Photos from the image-classification dataset "Dataset" in the GitHub repository pranagusriana/fruit-classification-apps. Its 4 classes are: apel, jeruk, melon, pear.

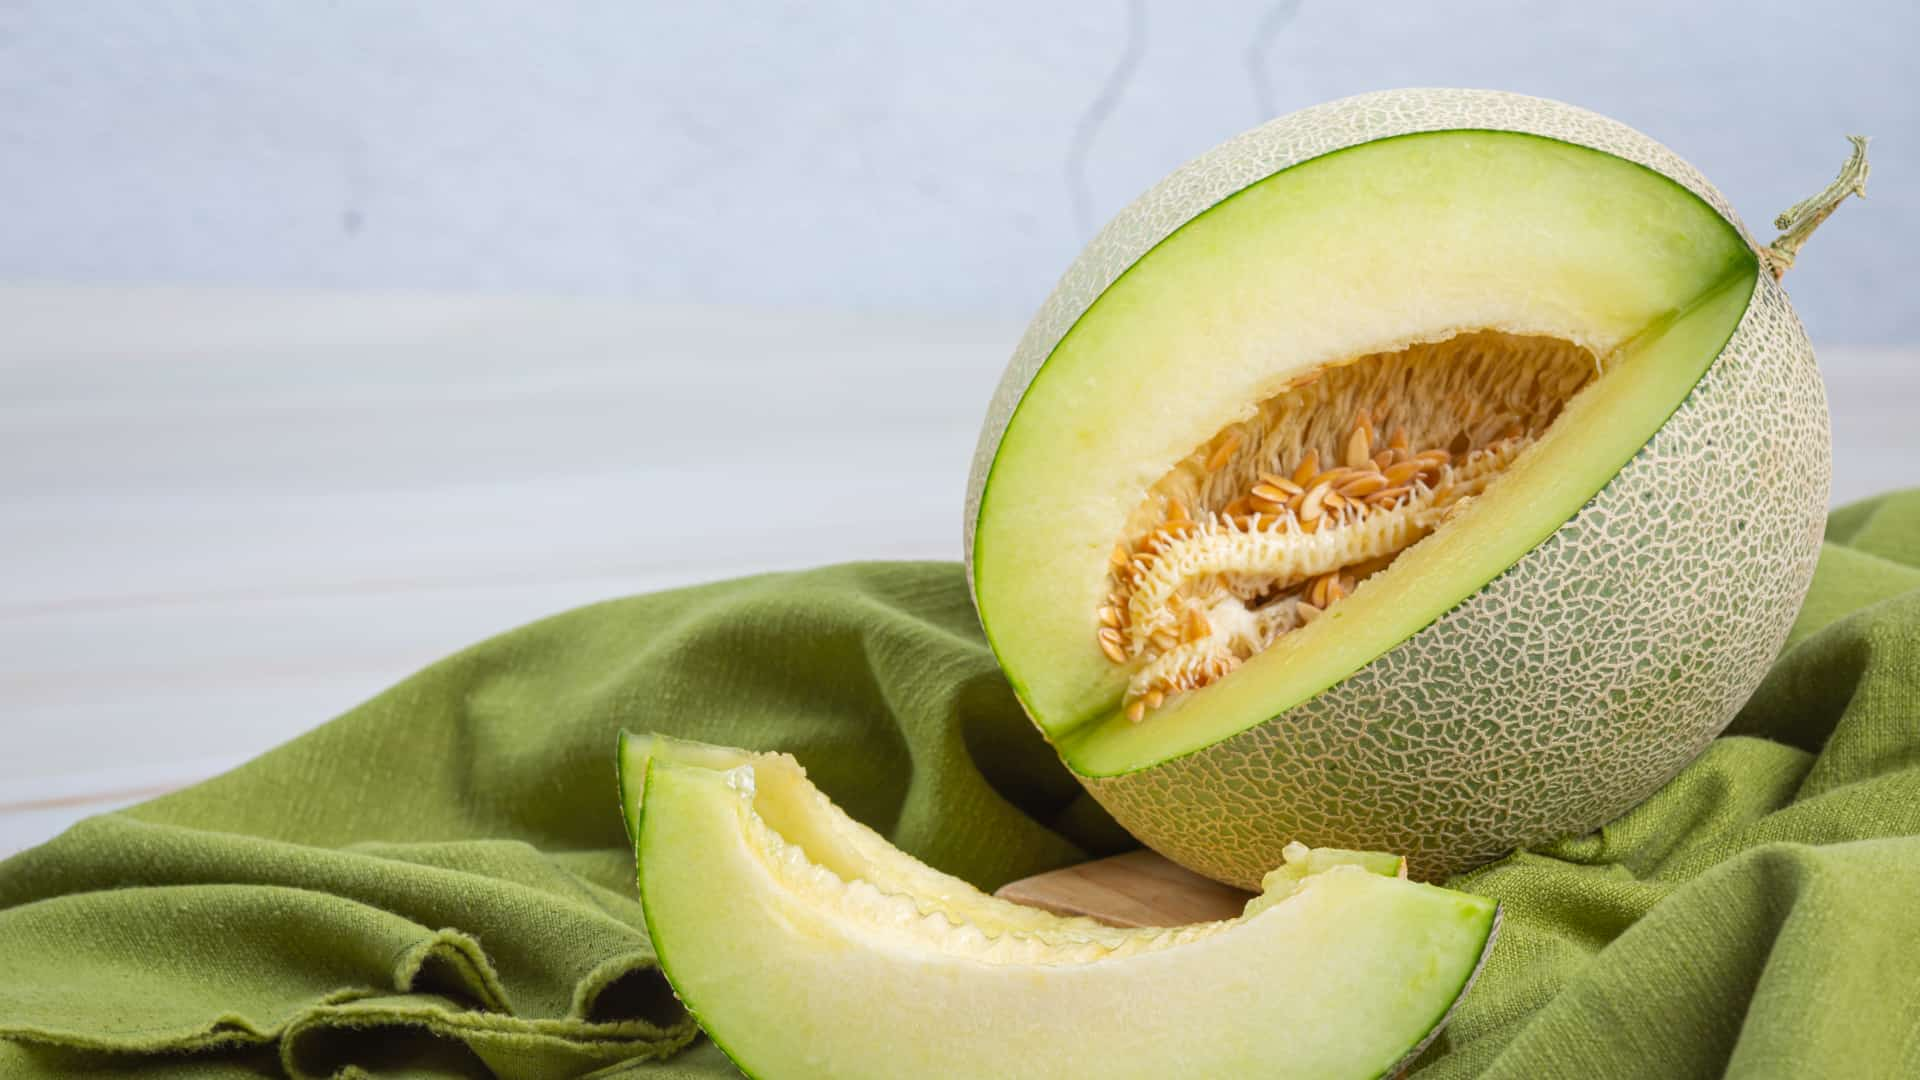
Label: melon

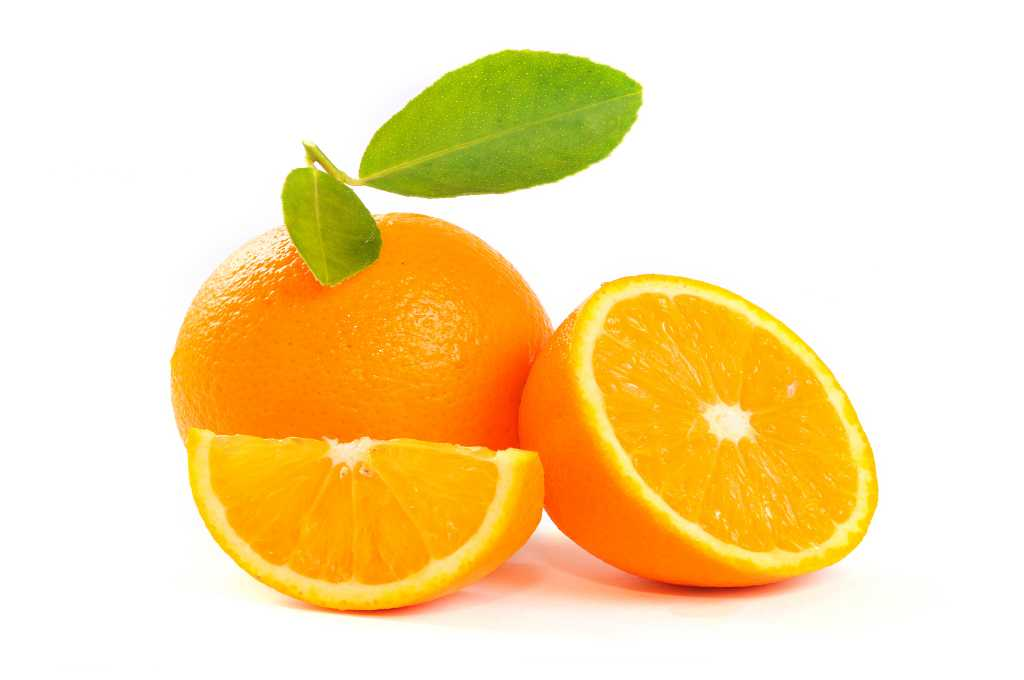
Label: jeruk

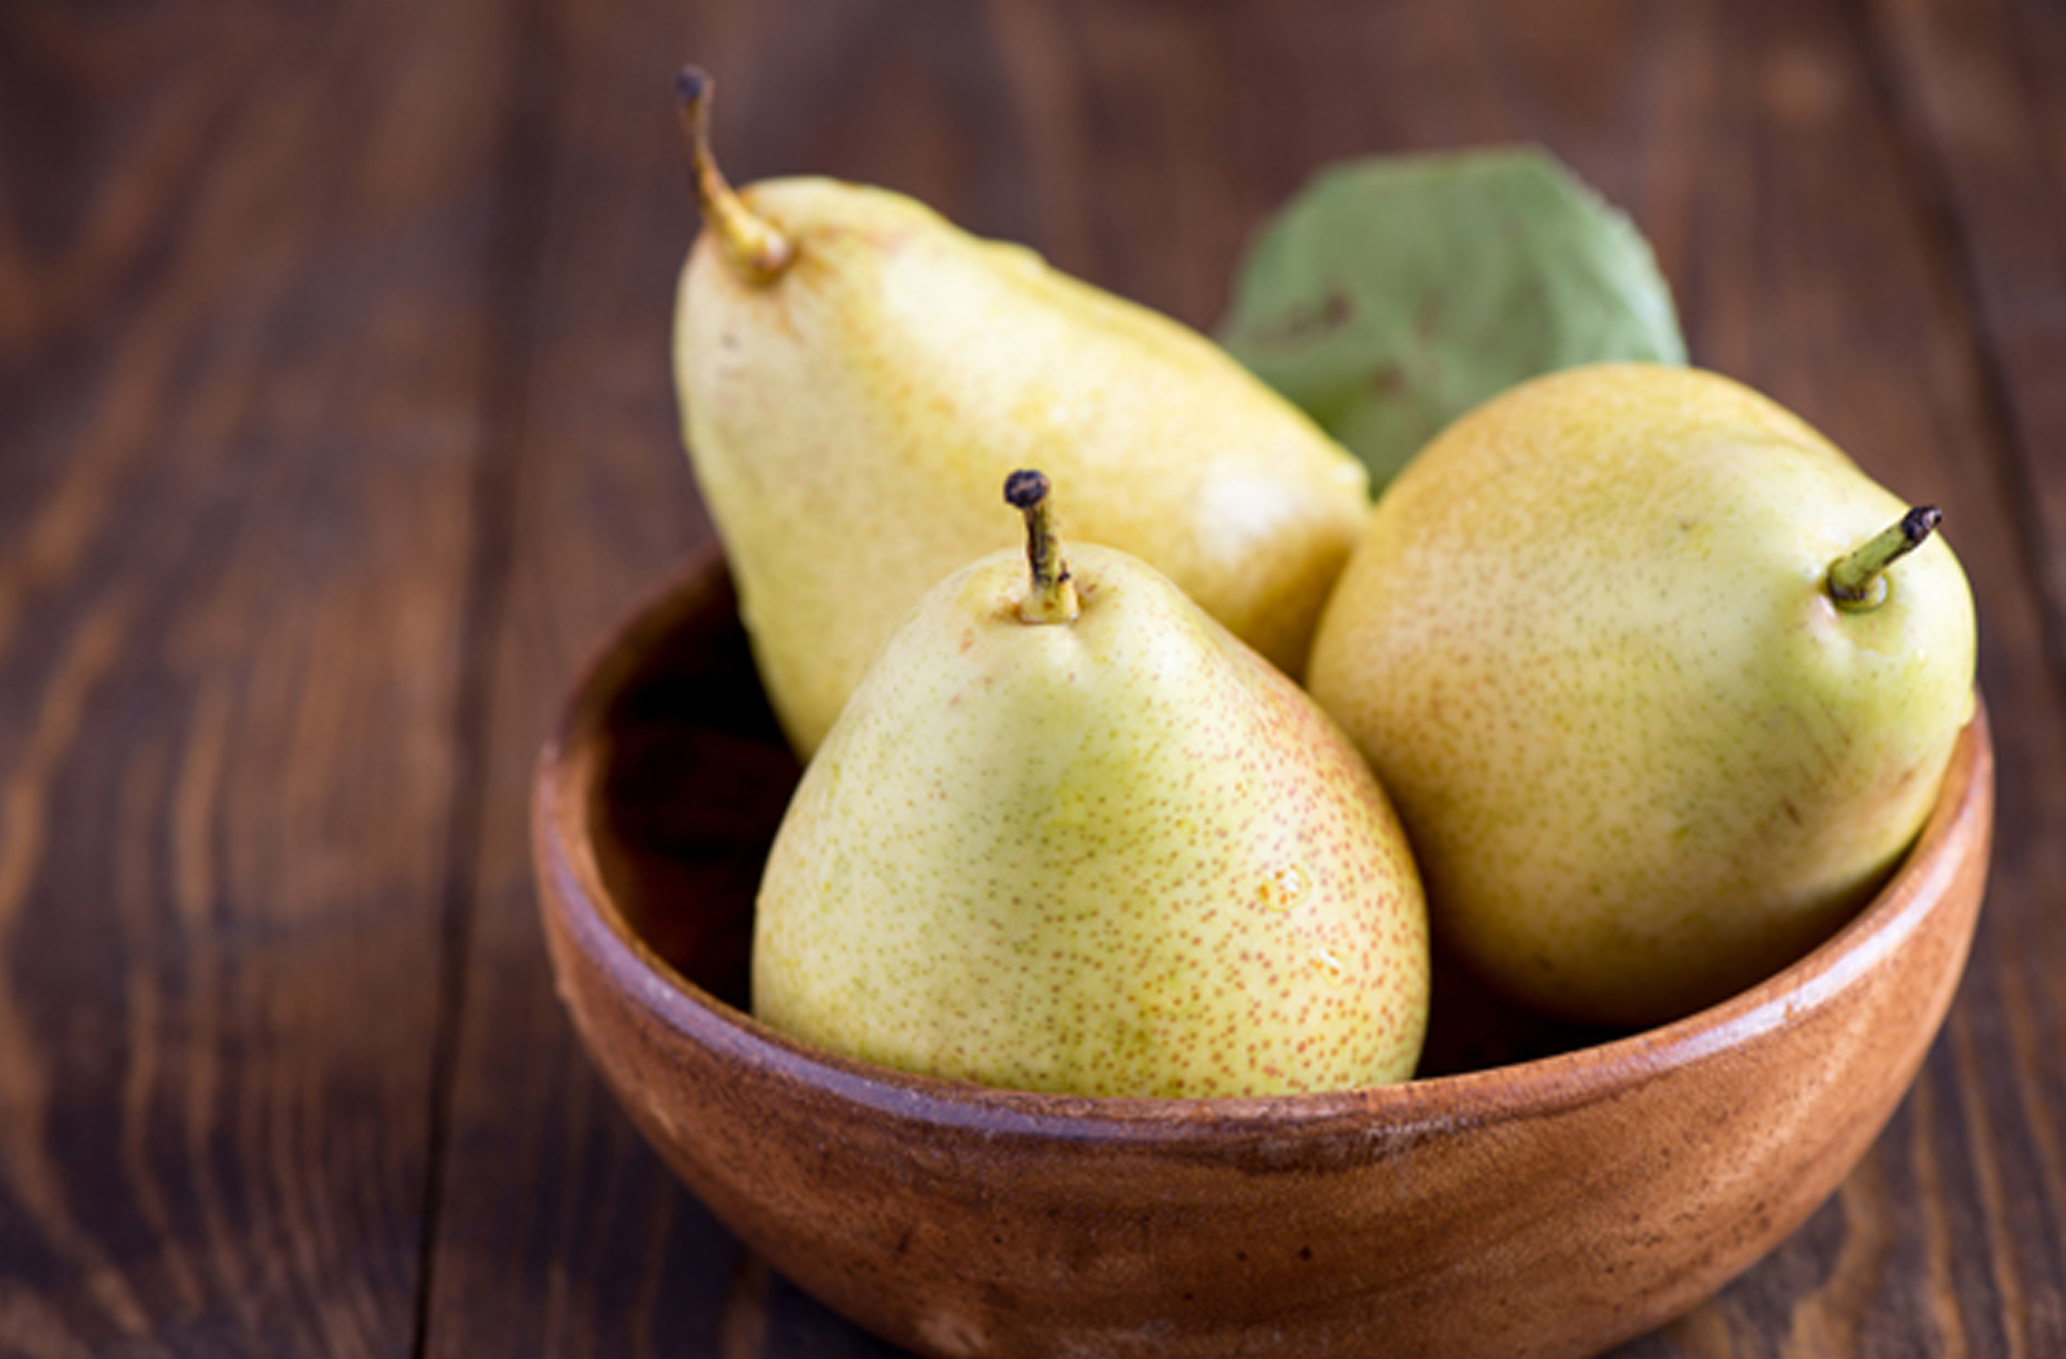
Label: pear

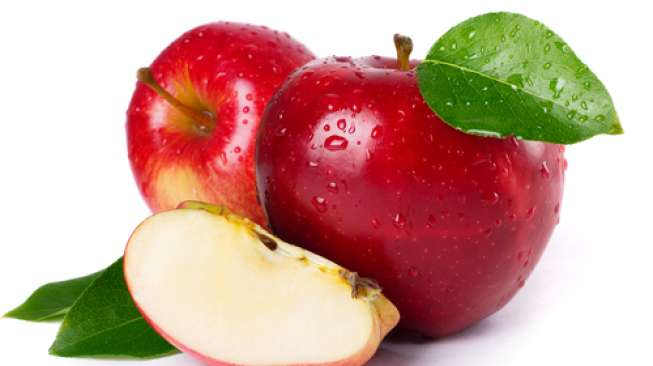
Label: apel

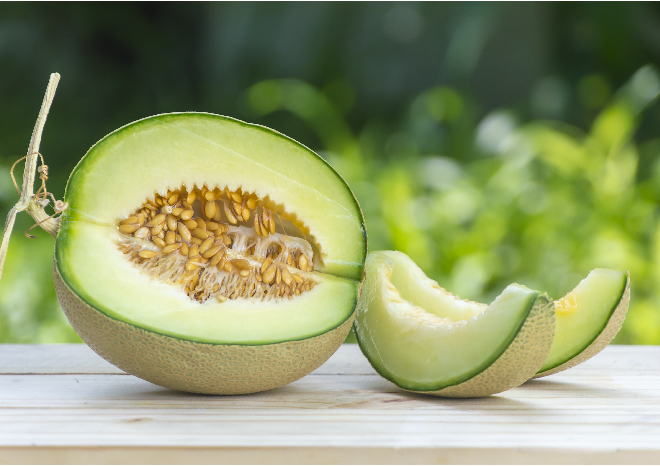
Label: melon

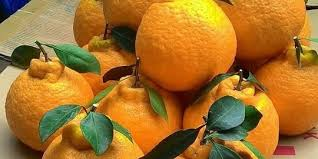
Label: jeruk
